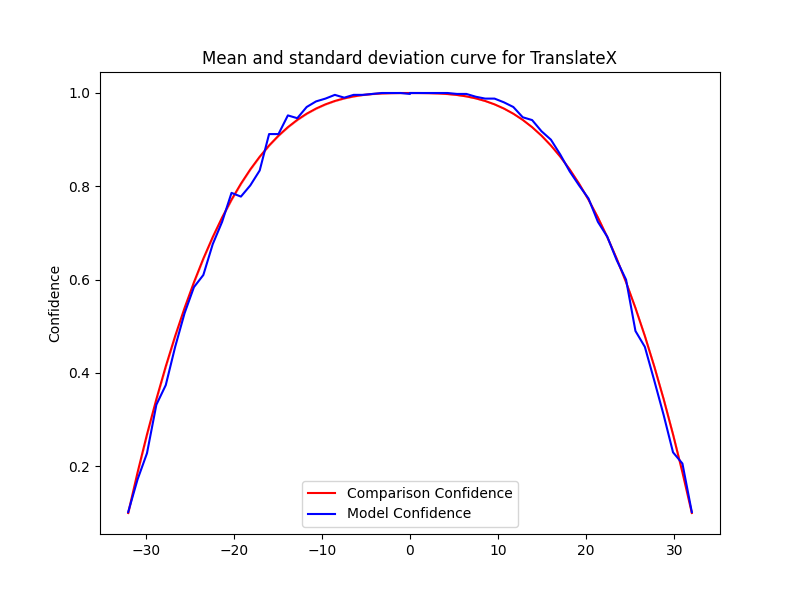

Data behind this chart, as committed beside it:
Severity, Mean, Std, Accuracy, Time Taken
0.0, 1.0, 0.0, 1.0, 0.09254
1.067, 1, 2.222669831529484e-16, 1.0, 0.0868
2.133, 0.9997, 1.111334915764742e-16, 1.0, 0.08365
3.2, 0.9991, 2.222669831529484e-16, 1.0, 0.09351
4.267, 0.9979, 2.222669831529484e-16, 1.0, 0.09899
5.333, 0.9958, 2.222669831529484e-16, 0.998, 0.09327
6.4, 0.9928, 0.0, 0.998, 0.1076
7.467, 0.9886, 2.222669831529484e-16, 0.992, 0.106
8.533, 0.9829, 2.222669831529484e-16, 0.988, 0.09567
9.6, 0.9757, 2.222669831529484e-16, 0.988, 0.1173
10.67, 0.9667, 2.222669831529484e-16, 0.98, 0.1393
11.73, 0.9556, 3.3340047472942265e-16, 0.97, 0.14
12.8, 0.9424, 2.222669831529484e-16, 0.948, 0.1346
13.87, 0.9268, 4.445339663058968e-16, 0.942, 0.1345
14.93, 0.9085, 4.445339663058968e-16, 0.918, 0.1345
16, 0.8875, 2.222669831529484e-16, 0.9, 0.1326
17.07, 0.8635, 0.0, 0.868, 0.1964
18.13, 0.8362, 2.222669831529484e-16, 0.832, 0.1625
19.2, 0.8056, 2.222669831529484e-16, 0.802, 0.2109
20.27, 0.7714, 0.0, 0.774, 0.2084
21.33, 0.7333, 2.222669831529484e-16, 0.724, 0.1341
22.4, 0.6913, 2.222669831529484e-16, 0.692, 0.1425
23.47, 0.6451, 0.0, 0.642, 0.1897
24.53, 0.5944, 0.0, 0.6, 0.2249
25.6, 0.5392, 0.0, 0.49, 0.1347
26.67, 0.4792, 1.6670023736471132e-16, 0.456, 0.1346
27.73, 0.4141, 5.55667457882371e-17, 0.384, 0.1371
28.8, 0.3439, 0.0, 0.31, 0.1349
29.87, 0.2683, 1.111334915764742e-16, 0.23, 0.1424
30.93, 0.187, 5.55667457882371e-17, 0.206, 0.1329
32.0, 0.1, 2.778337289411855e-17, 0.102, 0.1472
-0.0, 1.0, 0.0, 0.998, 0.134
-1.067, 1, 2.222669831529484e-16, 1.0, 0.1352
-2.133, 0.9997, 1.111334915764742e-16, 1.0, 0.2039
-3.2, 0.9991, 2.222669831529484e-16, 1.0, 0.1473
-4.267, 0.9979, 2.222669831529484e-16, 0.998, 0.1365
-5.333, 0.9958, 2.222669831529484e-16, 0.996, 0.2099
-6.4, 0.9928, 0.0, 0.996, 0.1344
-7.467, 0.9886, 2.222669831529484e-16, 0.99, 0.1358
-8.533, 0.9829, 2.222669831529484e-16, 0.996, 0.1844
-9.6, 0.9757, 2.222669831529484e-16, 0.988, 0.1439
-10.67, 0.9667, 2.222669831529484e-16, 0.982, 0.1371
-11.73, 0.9556, 3.3340047472942265e-16, 0.97, 0.1646
-12.8, 0.9424, 2.222669831529484e-16, 0.946, 0.1855
-13.87, 0.9268, 4.445339663058968e-16, 0.952, 0.223
-14.93, 0.9085, 4.445339663058968e-16, 0.912, 0.1581
-16, 0.8875, 2.222669831529484e-16, 0.912, 0.1356
-17.07, 0.8635, 0.0, 0.834, 0.155
-18.13, 0.8362, 2.222669831529484e-16, 0.802, 0.1385
-19.2, 0.8056, 2.222669831529484e-16, 0.778, 0.1356
-20.27, 0.7714, 0.0, 0.786, 0.1352
-21.33, 0.7333, 2.222669831529484e-16, 0.724, 0.1909
-22.4, 0.6913, 2.222669831529484e-16, 0.676, 0.1916
-23.47, 0.6451, 0.0, 0.61, 0.1474
-24.53, 0.5944, 0.0, 0.584, 0.1916
-25.6, 0.5392, 0.0, 0.528, 0.1329
-26.67, 0.4792, 1.6670023736471132e-16, 0.456, 0.2083
-27.73, 0.4141, 5.55667457882371e-17, 0.374, 0.1996
-28.8, 0.3439, 0.0, 0.332, 0.1373
-29.87, 0.2683, 1.111334915764742e-16, 0.228, 0.1345
... 2 more rows
